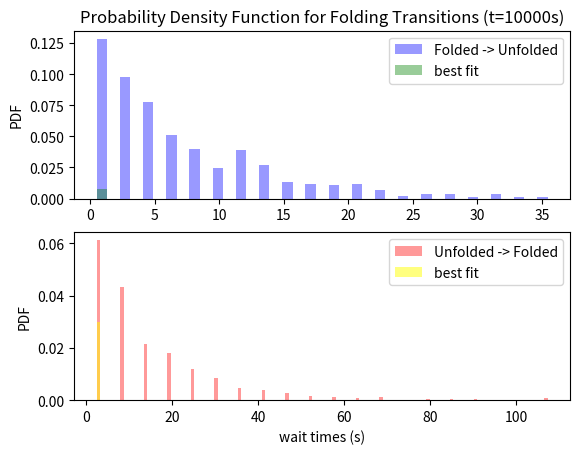

Write the Python code that produced this figure.
#!/usr/bin/env python3

#kinetics simulation lab: single molecule folding reaction probability density function analysis (PDF)

from __future__ import division
import matplotlib
import matplotlib.pyplot as plt
import numpy as np
from pylab import *
matplotlib.rcParams.update({"axes.formatter.limits": (-3,3)})
plotStyles={"markersize":10,"markeredgewidth":2.0,"linewidth":2.0}
stepStyles={"markersize":12,"markeredgewidth":3.0,"linewidth":3.0,"where":"post"}

import numpy.random as rnd
import scipy.optimize as optimize

k1=0.15
k2=0.07
ts=[0.0]   # a list of the times when a state change has occurred
states=[0] # state 0 is unfolded, state 1 is folded
tf=10000.0   # the final time of the simulation

fold=[]
unfold=[]

while (ts[-1]<tf):
    
    # If we are in the unfolded state, figure out when the molecule transitions to the folded state.
    if states[-1] == 0:
        ts.append(ts[-1]+rnd.exponential(1/k1))
        states.append(1)
    
    # If we are in the folded state, figure out when the molecule transitions to the unfolded state.
    else:
        ts.append(ts[-1]+rnd.exponential(1/k2))
        states.append(0)

##this makes the FRET looking plot for a single molecule
# matplotlib.rcParams.update({'font.size': 15, "figure.figsize": (15,5)})
# step(ts,states, **stepStyles)
# xlabel('t'); ylim([-0.1,1.1]); ylabel('State');
# #plt.show()


res = [y-x for x, y in zip(ts, ts[1:])]
#print(res)
fold = [res[0:len(res):2]]
unfold = [res[1:len(res):2]]
#print(unfold)
#print(fold)

hist1, bin_edges1 = np.histogram(fold, bins = 20)
bin_width1 = bin_edges1[1] - bin_edges1[0]

fold_PDF=[]
for value in hist1:
    fold_PDF.append(value/(bin_width1 * sum(hist1)))


hist2, bin_edges2 = np.histogram(unfold, bins = 20)
bin_width2 = bin_edges2[1] - bin_edges2[0]

unfold_PDF=[]
for value in hist2:
    unfold_PDF.append(value/(bin_width2 * sum(hist2)))

#print(unfold_PDF)

unfold_center = np.mean(np.vstack([bin_edges2[0:-1], bin_edges2[1:]]), axis = 0)
fold_center = np.mean(np.vstack([bin_edges1[0:-1], bin_edges1[1:]]), axis = 0)

#the PDF for an exponential distribution

# f_exp_PDF= k2 * np.exp(-k2*fold_center)
# u_exp_PDF= k1 * np.exp(-k1*unfold_center)
def func(k, t):
    return k * np.exp(-k*t)

bin_center1 = np.array(fold_center, dtype = float)
avg_count1 = np.array(fold_PDF, dtype = float)
popt1, pcov = optimize.curve_fit(func, bin_center1, avg_count1)

bin_center2 = np.array(unfold_center, dtype = float)
avg_count2 = np.array(unfold_PDF, dtype = float)
popt2, pcov2 = optimize.curve_fit(func, bin_center2, avg_count2)

'''popt1 and popt2 give you the predicted k values popt1 -> k2 & popt2 -> k1'''

f_bestfit= popt1 * np.exp(-popt1*unfold_center)
u_bestfit= popt2 * np.exp(-popt2*unfold_center)

fig,(ax1,ax2)=plt.subplots(nrows=2)

ax1.bar(fold_center, fold_PDF, color = "blue", alpha=0.4, label = "Folded -> Unfolded")
ax2.bar(unfold_center, unfold_PDF, color = "red",alpha=0.4, label = "Unfolded -> Folded")

ax1.bar(fold_center, f_bestfit, color="green",alpha=0.4, label = "best fit")
ax2.bar(unfold_center, u_bestfit, color="yellow",alpha=0.5, label = "best fit")


ax2.set_xlabel("wait times (s)")
ax1.set_ylabel("PDF")
ax2.set_ylabel("PDF")
ax1.legend(loc="upper right")
ax2.legend(loc="upper right")
ax1.set_title("Probability Density Function for Folding Transitions (t=10000s)")

fig.savefig("PDF2_t10000.png")
plt.close(fig)
plt.show()

rel_error= popt1-k2/k2
rel_error2= popt2-k1/k1
print("k1 error=", rel_error2, "k2 error=", rel_error)
